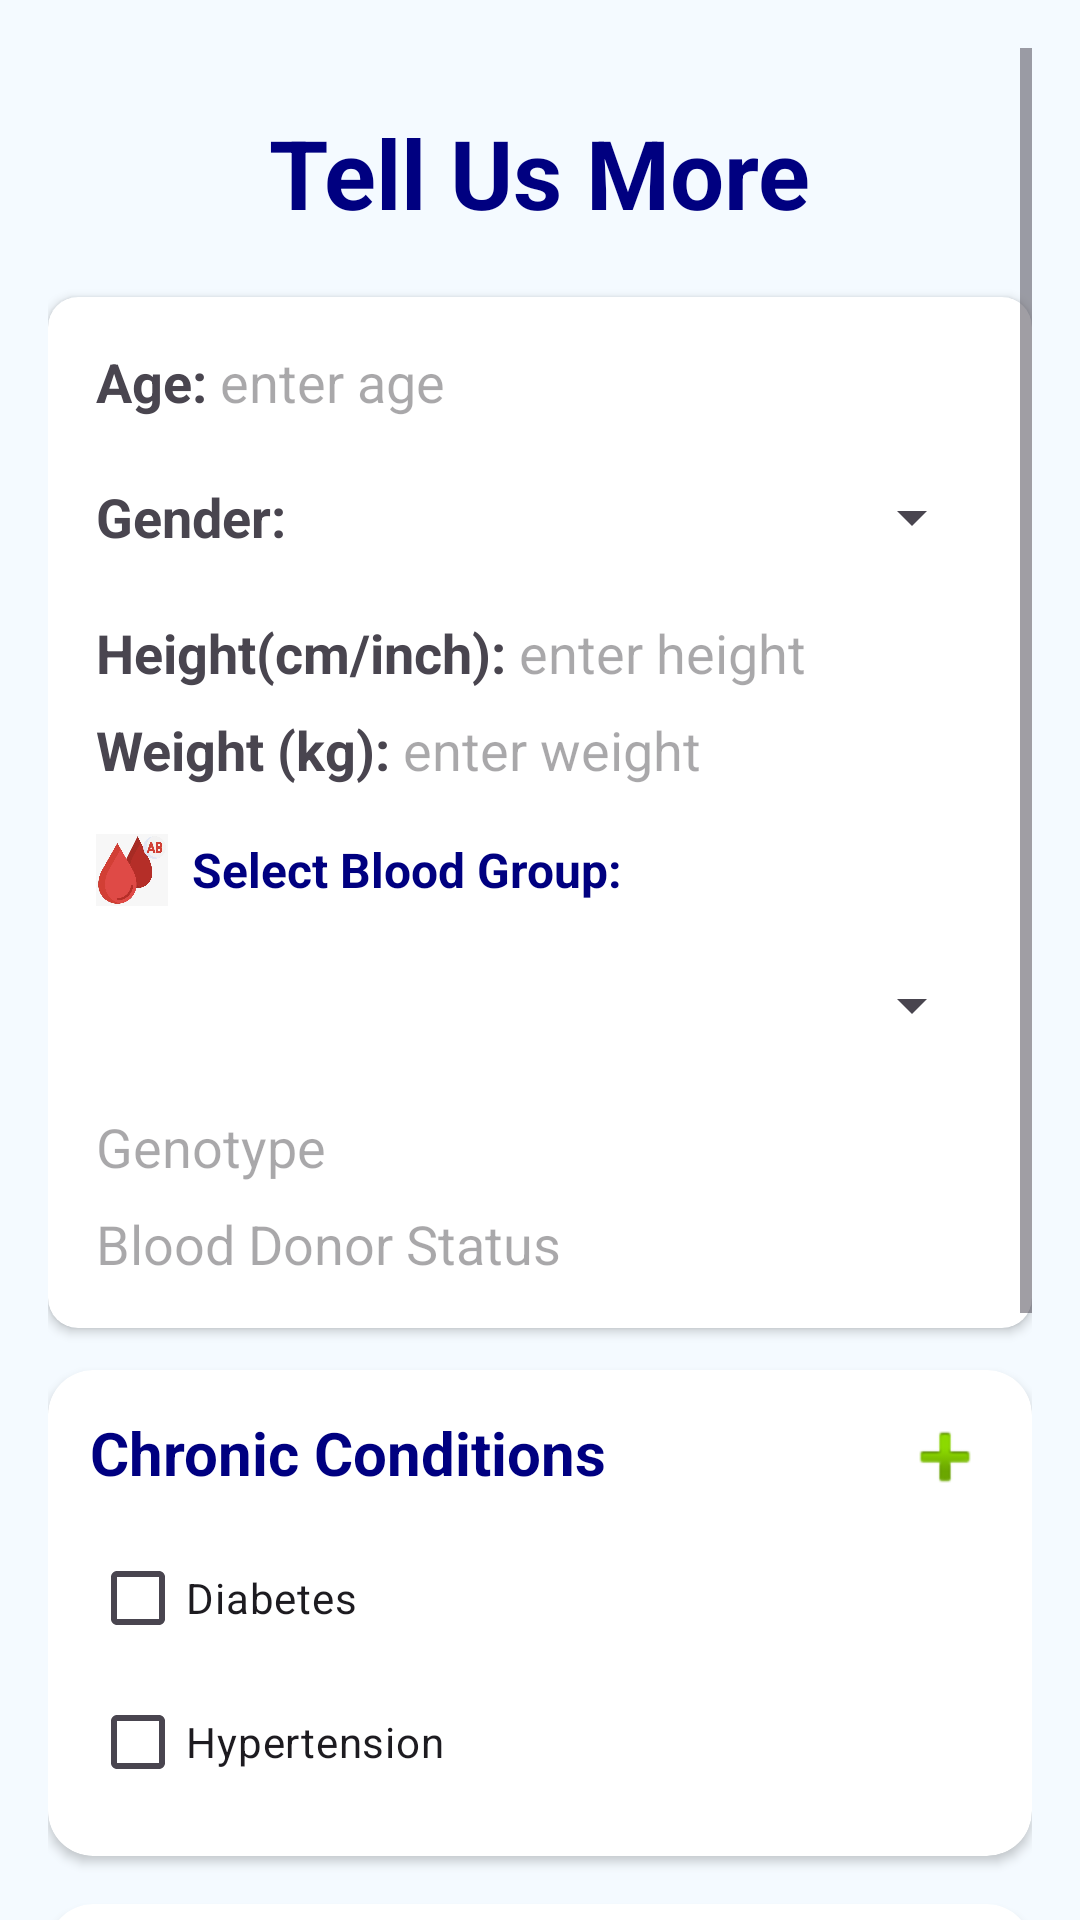

This screen was rendered from an Android layout file. Write that file and the resources it references.
<!-- AndroidManifest.xml: activity theme Theme.Mediora -->
<!-- res/layout/activity_tell_usmore.xml -->
<?xml version="1.0" encoding="utf-8"?>
<ScrollView xmlns:android="http://schemas.android.com/apk/res/android"
    xmlns:app="http://schemas.android.com/apk/res-auto"
    android:layout_width="match_parent"
    android:layout_height="match_parent"
    android:background="#F4FAFF"
    android:padding="16dp"
    android:fillViewport="true"
    android:scrollbars="vertical"
    android:clipToPadding="false">

    <LinearLayout
        android:layout_width="match_parent"
        android:layout_height="wrap_content"
        android:orientation="vertical"
        android:paddingBottom="20dp">

        <TextView
            android:layout_width="wrap_content"
            android:layout_height="wrap_content"
            android:text="Tell Us More"
            android:textSize="32sp"
            android:textStyle="bold"
            android:textColor="#000080"
            android:layout_gravity="center_horizontal"
            android:layout_marginTop="20dp"
            android:layout_marginBottom="20dp"/>

        <androidx.cardview.widget.CardView
            android:layout_width="match_parent"
            android:layout_height="wrap_content"
            app:cardCornerRadius="10dp"
            android:layout_marginBottom="14dp">

            <LinearLayout
                android:layout_width="match_parent"
                android:layout_height="wrap_content"
                android:orientation="vertical"
                android:padding="16dp">

                <LinearLayout android:orientation="horizontal" android:layout_width="match_parent" android:layout_height="wrap_content" android:layout_marginBottom="8dp">
                    <TextView android:text="Age: " android:textSize="18sp" android:layout_width="wrap_content" android:layout_height="wrap_content" android:textStyle="bold"/>
                    <EditText android:id="@+id/etAge" android:hint="enter age" android:background="@null" android:inputType="number" android:layout_width="match_parent" android:layout_height="wrap_content"/>
                </LinearLayout>

                <LinearLayout
                    android:orientation="horizontal"
                    android:layout_width="match_parent"
                    android:layout_height="wrap_content"
                    android:layout_marginBottom="8dp"
                    android:gravity="center_vertical">
                    <TextView
                        android:text="Gender: "
                        android:textSize="18sp"
                        android:layout_width="wrap_content"
                        android:layout_height="wrap_content"
                        android:textStyle="bold"/>
                    <Spinner
                        android:id="@+id/spinnerGender"
                        android:layout_width="match_parent"
                        android:layout_height="50dp"/>
                </LinearLayout>

                <LinearLayout android:orientation="horizontal" android:layout_width="match_parent" android:layout_height="wrap_content" android:layout_marginBottom="8dp">
                    <TextView android:text="Height(cm/inch): " android:textSize="18sp" android:layout_width="wrap_content" android:layout_height="wrap_content" android:textStyle="bold"/>
                    <EditText android:id="@+id/etHeight" android:hint="enter height" android:background="@null" android:inputType="number" android:layout_width="match_parent" android:layout_height="wrap_content"/>
                </LinearLayout>

                <LinearLayout android:orientation="horizontal" android:layout_width="match_parent" android:layout_height="wrap_content" android:layout_marginBottom="16dp">
                    <TextView android:text="Weight (kg): " android:textSize="18sp" android:layout_width="wrap_content" android:layout_height="wrap_content" android:textStyle="bold"/>
                    <EditText android:id="@+id/etWeight" android:hint="enter weight" android:background="@null" android:inputType="number" android:layout_width="match_parent" android:layout_height="wrap_content"/>
                </LinearLayout>

                <LinearLayout
                    android:layout_width="match_parent"
                    android:layout_height="wrap_content"
                    android:orientation="horizontal"
                    android:gravity="center_vertical"
                    android:layout_marginBottom="8dp">
                    <ImageView
                        android:layout_width="24dp"
                        android:layout_height="24dp"
                        android:src="@drawable/blood"
                        android:layout_marginEnd="8dp"/>
                    <TextView
                        android:text="Select Blood Group:"
                        android:textStyle="bold"
                        android:textColor="#000080"
                        android:textSize="16sp"
                        android:layout_width="wrap_content"
                        android:layout_height="wrap_content"/>
                </LinearLayout>

                <Spinner
                    android:id="@+id/spinnerBloodGroup"
                    android:layout_width="match_parent"
                    android:layout_height="50dp"
                    android:layout_marginBottom="10dp"/>

                <EditText
                    android:id="@+id/etGenotype"
                    android:hint="Genotype"
                    android:background="@null"
                    android:layout_width="match_parent"
                    android:layout_height="wrap_content"
                    android:layout_marginBottom="8dp"/>

                <EditText
                    android:id="@+id/etDonorStatus"
                    android:hint="Blood Donor Status"
                    android:background="@null"
                    android:layout_width="match_parent"
                    android:layout_height="wrap_content"/>
            </LinearLayout>
        </androidx.cardview.widget.CardView>

        <androidx.cardview.widget.CardView
            android:layout_width="match_parent"
            android:layout_height="wrap_content"
            app:cardCornerRadius="15dp"
            android:layout_marginBottom="16dp">
            <LinearLayout
                android:id="@+id/llChronicContainer"
                android:layout_width="match_parent"
                android:layout_height="wrap_content"
                android:orientation="vertical"
                android:padding="14dp">
                <RelativeLayout
                    android:layout_width="match_parent"
                    android:layout_height="wrap_content"
                    android:layout_marginBottom="8dp">
                    <TextView android:text="Chronic Conditions" android:textStyle="bold" android:textSize="20sp" android:textColor="#000080" android:layout_width="wrap_content" android:layout_height="wrap_content"/>
                    <ImageView
                        android:id="@+id/btnAddChronic"
                        android:src="@android:drawable/ic_input_add"
                        android:layout_alignParentEnd="true"
                        android:layout_width="30dp"
                        android:layout_height="30dp"
                        android:contentDescription="Add Condition"/>
                </RelativeLayout>
                <CheckBox android:id="@+id/cbDiabetes" android:text="Diabetes" android:layout_width="match_parent" android:layout_height="wrap_content"/>
                <CheckBox android:id="@+id/cbHypertension" android:text="Hypertension" android:layout_width="match_parent" android:layout_height="wrap_content"/>
            </LinearLayout>
        </androidx.cardview.widget.CardView>

        <androidx.cardview.widget.CardView
            android:layout_width="match_parent"
            android:layout_height="wrap_content"
            app:cardCornerRadius="15dp"
            android:layout_marginBottom="16dp">
            <LinearLayout
                android:id="@+id/llAllergiesContainer"
                android:layout_width="match_parent"
                android:layout_height="wrap_content"
                android:orientation="vertical"
                android:padding="14dp">
                <RelativeLayout
                    android:layout_width="match_parent"
                    android:layout_height="wrap_content"
                    android:layout_marginBottom="8dp">
                    <TextView android:text="Allergies" android:textStyle="bold" android:textSize="20sp" android:textColor="#000080" android:layout_width="match_parent" android:layout_height="wrap_content"/>
                    <ImageView
                        android:id="@+id/btnAddAllergy"
                        android:src="@android:drawable/ic_input_add"
                        android:layout_alignParentEnd="true"
                        android:layout_width="30dp"
                        android:layout_height="30dp"
                        android:contentDescription="Add Allergy"/>
                </RelativeLayout>
                <CheckBox android:id="@+id/cbDrugAllergies" android:text="Drug Allergies" android:layout_width="match_parent" android:layout_height="wrap_content"/>
                <CheckBox android:id="@+id/cbFoodAllergies" android:text="Food Allergies" android:layout_width="match_parent" android:layout_height="wrap_content"/>
            </LinearLayout>
        </androidx.cardview.widget.CardView>

        <Button
            android:id="@+id/btnUpdate"
            android:layout_width="match_parent"
            android:layout_height="60dp"
            android:text="Update Details"
            android:backgroundTint="#5C5CE0"
            android:layout_marginBottom="30dp"/>

    </LinearLayout>
</ScrollView>
<!-- resources referenced by this layout -->
<resources>
  <!-- drawable blood: jpeg bitmap (drawable, 18849 bytes) -->
  <style name="Theme.Mediora" parent="Theme.Material3.Light.NoActionBar">
          <item name="colorPrimary">#000080</item>
          <item name="colorPrimaryDark">#000080</item>
          <item name="colorSecondary">#03DAC6</item>
          <item name="colorAccent" tools:ignore="NewApi">#5C5CE0</item>
  
          <item name="android:windowBackground">#F4FAFF</item>
  
      </style>
</resources>
